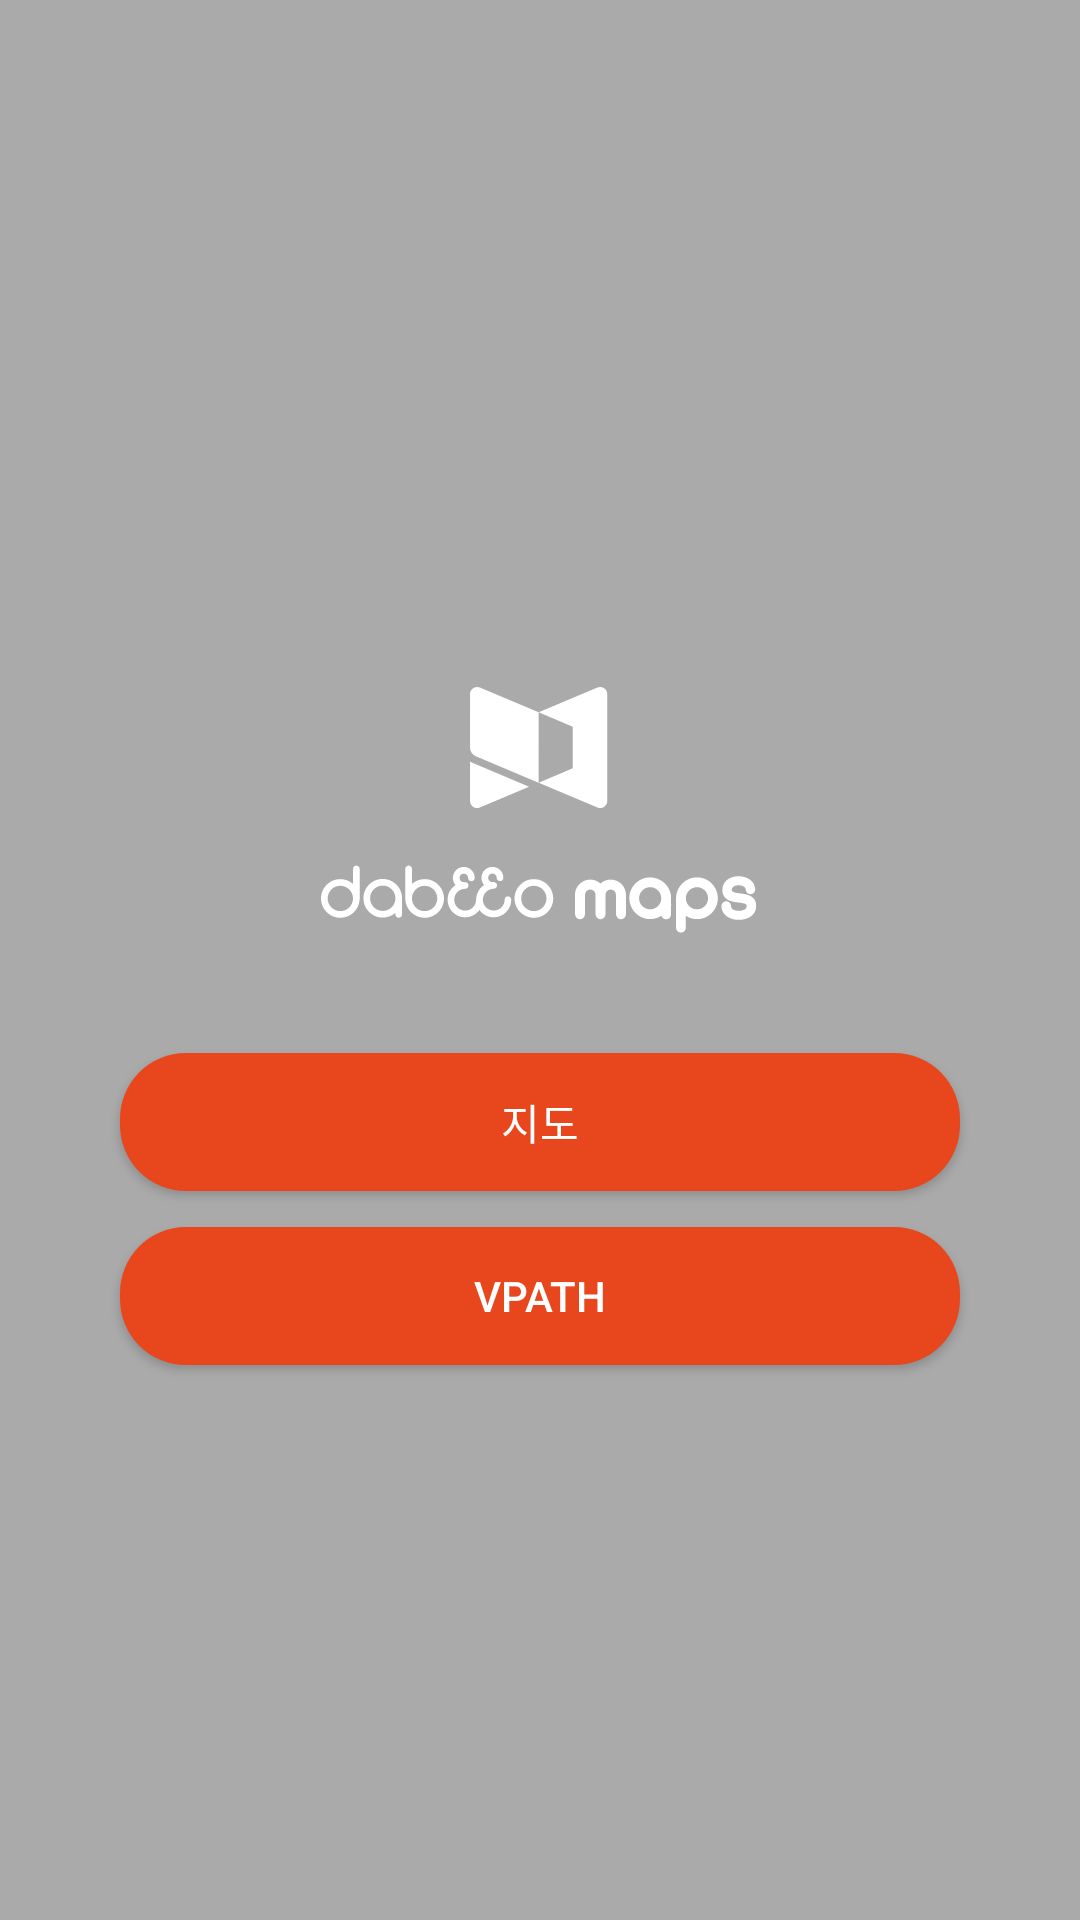

Android layout source for this screen:
<!-- AndroidManifest.xml: application theme AppTheme -->
<!-- res/layout/activity_login.xml -->
<?xml version="1.0" encoding="utf-8"?>
<layout xmlns:android="http://schemas.android.com/apk/res/android"
    xmlns:app="http://schemas.android.com/apk/res-auto"
    xmlns:tools="http://schemas.android.com/tools">

    <data>

    </data>

    <androidx.constraintlayout.widget.ConstraintLayout
        android:layout_width="match_parent"
        android:layout_height="match_parent"
        android:background="@android:color/darker_gray"
        tools:context=".activity.LoginActivity">

        <ImageView
            android:id="@+id/logoImageView"
            android:layout_width="wrap_content"
            android:layout_height="wrap_content"
            android:layout_marginBottom="100dp"
            android:src="@drawable/splash_logo"
            app:layout_constraintBottom_toBottomOf="parent"
            app:layout_constraintEnd_toEndOf="parent"
            app:layout_constraintStart_toStartOf="parent"
            app:layout_constraintTop_toTopOf="parent" />

        <Button
            app:layout_constraintTop_toBottomOf="@+id/logoImageView"
            android:id="@+id/mapButton"
            android:layout_width="match_parent"
            android:layout_height="46dp"
            android:layout_marginStart="40dp"
            android:layout_marginTop="40dp"
            android:layout_marginEnd="40dp"
            android:background="@drawable/background_login_button"
            android:gravity="center"
            android:text="@string/term_map"
            android:textColor="@color/btn_pressed"
            android:textSize="14sp" />

        <Button
            android:id="@+id/vpathButton"
            android:layout_width="match_parent"
            android:layout_height="46dp"
            android:layout_marginStart="40dp"
            android:layout_marginTop="12dp"
            android:layout_marginEnd="40dp"
            android:background="@drawable/background_login_button"
            android:gravity="center"
            android:text="@string/term_vpath"
            android:textColor="@color/btn_pressed"
            android:textSize="14sp"
            app:layout_constraintTop_toBottomOf="@+id/mapButton" />

    </androidx.constraintlayout.widget.ConstraintLayout>


</layout>
<!-- resources referenced by this layout -->
<resources>
  <color name="btn_pressed">#ffffff</color>
  <!-- drawable background_login_button (drawable) -->
  <?xml version="1.0" encoding="utf-8"?>
  
  <layer-list xmlns:android="http://schemas.android.com/apk/res/android">
      <item>
          <shape android:shape="rectangle">
              <corners android:radius="22dp" />
              <solid android:color="@color/flame" />
          </shape>
      </item>
  </layer-list>
  <!-- drawable splash_logo: vector/xml drawable (drawable, 8733 chars, omitted) -->
  <string name="term_map">지도</string>
  <string name="term_vpath">VPATH</string>
  <style name="AppTheme" parent="Theme.AppCompat.Light.NoActionBar">
          <item name="colorPrimary">@color/colorPrimary</item>
          <item name="colorPrimaryDark">#ffffff</item>
          <item name="colorAccent">@color/colorAccent</item>
          <item name="windowActionBar">false</item>
          <item name="windowNoTitle">true</item>
      </style>
  <color name="flame">#e8461d</color>
  <color name="colorPrimary">#6200EE</color>
  <color name="colorAccent">#03DAC5</color>
</resources>
